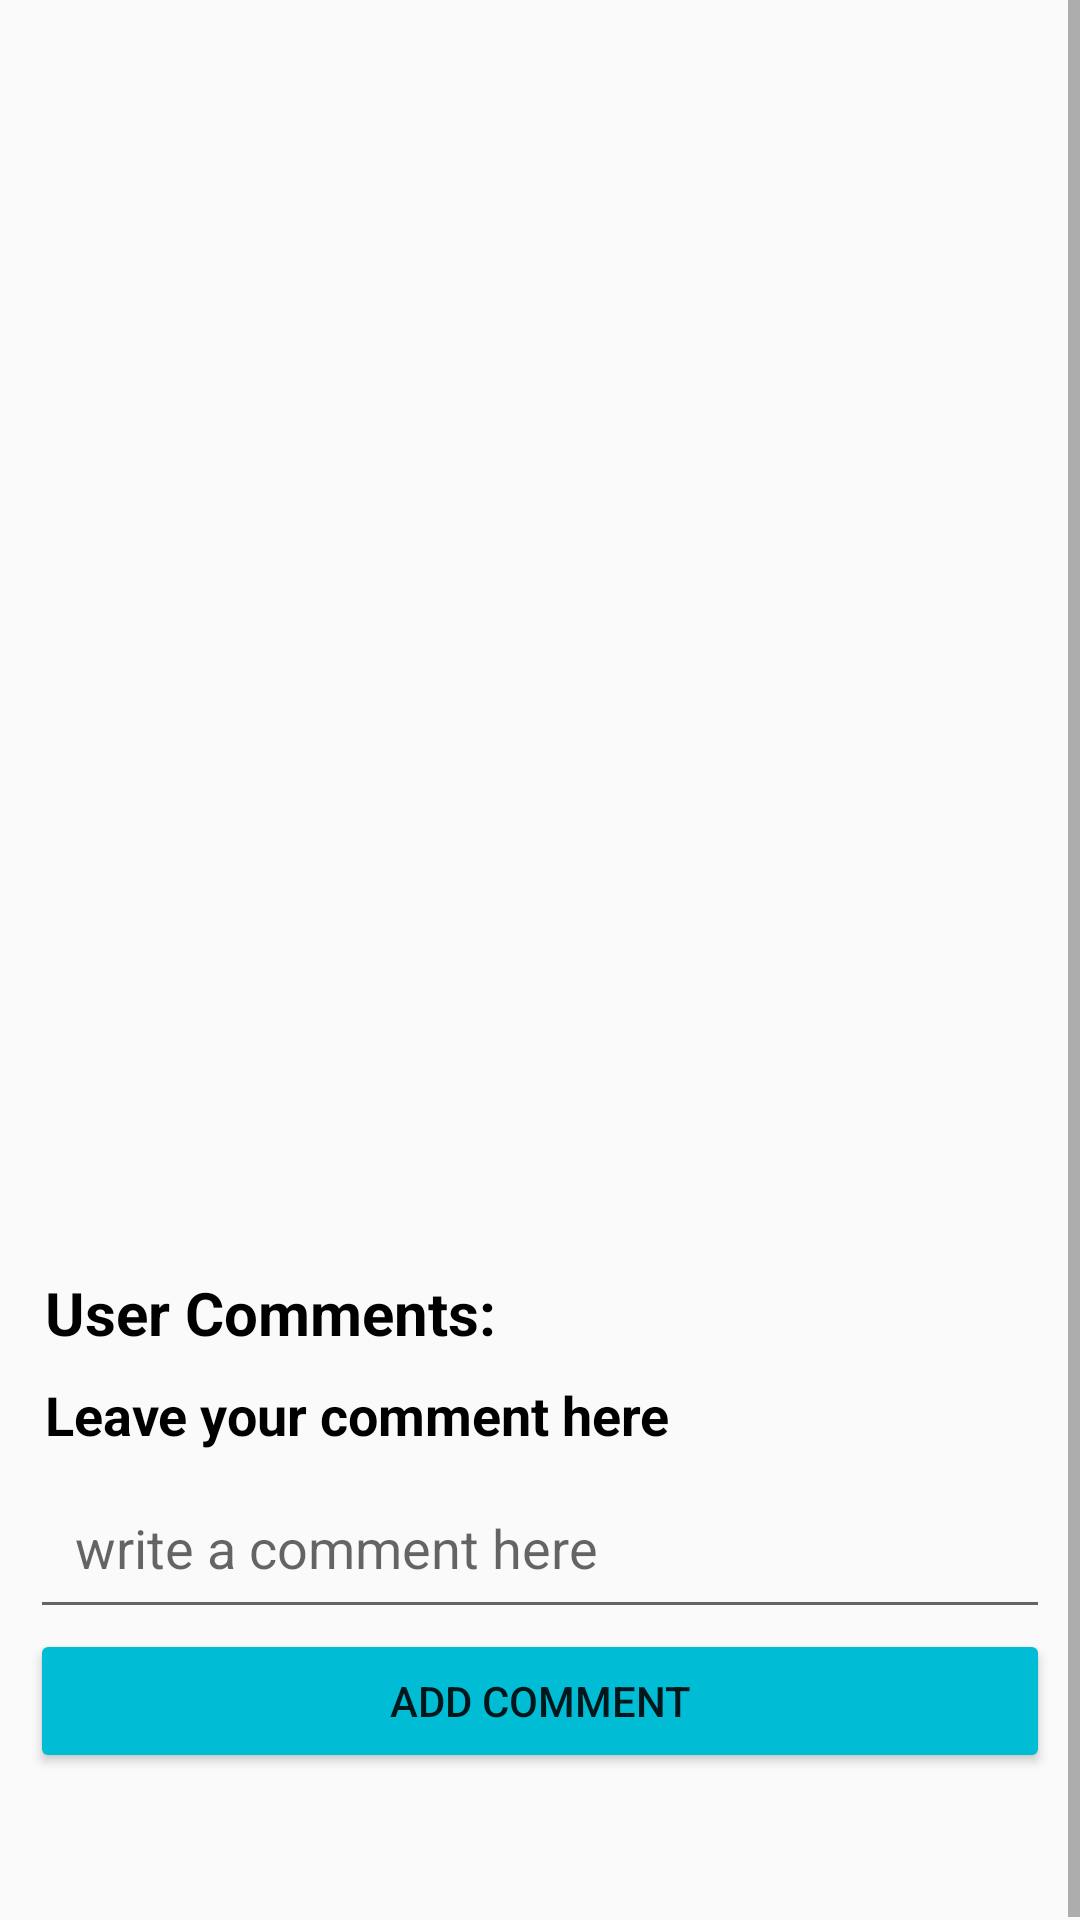

Android layout source for this screen:
<!-- AndroidManifest.xml: application theme AppTheme -->
<!-- res/layout/activity_read_story.xml -->
<?xml version="1.0" encoding="utf-8"?>
<ScrollView xmlns:android="http://schemas.android.com/apk/res/android"
    xmlns:tools="http://schemas.android.com/tools"
    android:layout_width="match_parent"
    android:layout_height="match_parent"
    xmlns:app="http://schemas.android.com/apk/res-auto"
    tools:context=".ReadStoryActivity">
    <RelativeLayout
        android:layout_width="match_parent"
        android:layout_height="wrap_content"
        android:layout_margin="10dp"
        android:orientation="vertical">
        <ImageView
            android:id="@+id/postImage"
            android:layout_marginBottom="10dp"
            android:layout_width="match_parent"
            android:layout_height="260dp"
            app:srcCompat="@drawable/ic_launcher_background"
            android:contentDescription="@string/story_image" />
        <TextView
            android:id="@+id/title"
            android:layout_below="@+id/postImage"
            android:layout_marginBottom="10dp"
            android:layout_width="match_parent"
            android:layout_height="wrap_content"
            android:layout_gravity="center_horizontal"
            android:textSize="24sp"
            style="@style/PostsTitle"
            android:textColor="@color/colorPrimaryDark"
            android:textStyle="bold" />

        <TextView
            android:id="@+id/userid"
            android:layout_below="@+id/title"
            android:layout_marginBottom="10dp"
            android:layout_width="match_parent"
            android:layout_height="wrap_content"
            android:layout_gravity="center_horizontal"
            style="@style/PostsDetailTitle"
            android:textColor="@color/colorPrimaryDark" />

        <TextView
            android:id="@+id/post_description"
            android:layout_below="@+id/userid"
            android:layout_marginBottom="30dp"
            android:textSize="18sp"
            android:layout_width="match_parent"
            android:layout_height="wrap_content"
            style="@style/PostsDetailText"
            android:textAlignment="textStart" />

        <TextView
            android:id="@+id/comment_title"
            android:layout_below="@+id/post_description"
            android:layout_width="match_parent"
            android:layout_height="wrap_content"
            android:layout_margin="5dp"
            android:text="@string/user_comments"
            android:textSize="20sp"
            android:textStyle="bold"
            android:textColor="@android:color/black"/>

        <androidx.recyclerview.widget.RecyclerView
            android:id="@+id/comments_list"
            android:layout_below="@+id/comment_title"
            android:layout_width="match_parent"
            android:layout_height="match_parent"
            android:layout_marginStart="5dp"
            android:layout_marginTop="-7dp"
            android:layout_marginEnd="5dp"
            android:layout_marginBottom="5dp" />

        <TextView
            android:id="@+id/textView"
            android:layout_below="@+id/comments_list"
            android:layout_width="match_parent"
            android:layout_height="wrap_content"
            android:layout_margin="5dp"
            android:text="@string/leave_your_comment_here"
            android:textSize="18sp"
            android:textStyle="bold"
            android:textColor="@android:color/black"/>

        <EditText
            android:id="@+id/comment_input"
            android:layout_below="@+id/textView"
            android:layout_width="match_parent"
            android:layout_height="wrap_content"
            android:padding="15dp"
            android:hint="@string/write_a_comment_here"
            android:inputType="textMultiLine"
            android:autofillHints="@string/write_a_comment_here" />

        <Button
            android:layout_width="match_parent"
            android:layout_height="wrap_content"
            android:id="@+id/post_comment"
            android:layout_below="@+id/comment_input"
            android:onClick="postComment"
            android:layout_marginBottom="50dp"
            android:backgroundTint="@color/colorPrimary"
            android:text="@string/add_comment" />

    </RelativeLayout>
</ScrollView>
<!-- resources referenced by this layout -->
<resources>
  <color name="colorPrimary">#00BCD4</color>
  <color name="colorPrimaryDark">#0097A7</color>
  <string name="add_comment">Add Comment</string>
  <string name="leave_your_comment_here">Leave your comment here</string>
  <string name="story_image">Story Image</string>
  <string name="user_comments">User Comments:</string>
  <string name="write_a_comment_here">write a comment here</string>
  <style name="PostsDetailText" parent="TextAppearance.AppCompat.Subhead" />
  <style name="PostsDetailTitle" parent="TextAppearance.AppCompat.Headline" />
  <style name="PostsTitle" parent="TextAppearance.AppCompat.Headline" />
  <style name="AppTheme" parent="Theme.AppCompat.Light.DarkActionBar">
          
          <item name="colorPrimary">@color/colorPrimary</item>
          <item name="colorPrimaryDark">@color/colorPrimaryDark</item>
          <item name="colorAccent">@color/colorAccent</item>
      </style>
  <color name="colorAccent">#448AFF</color>
</resources>
